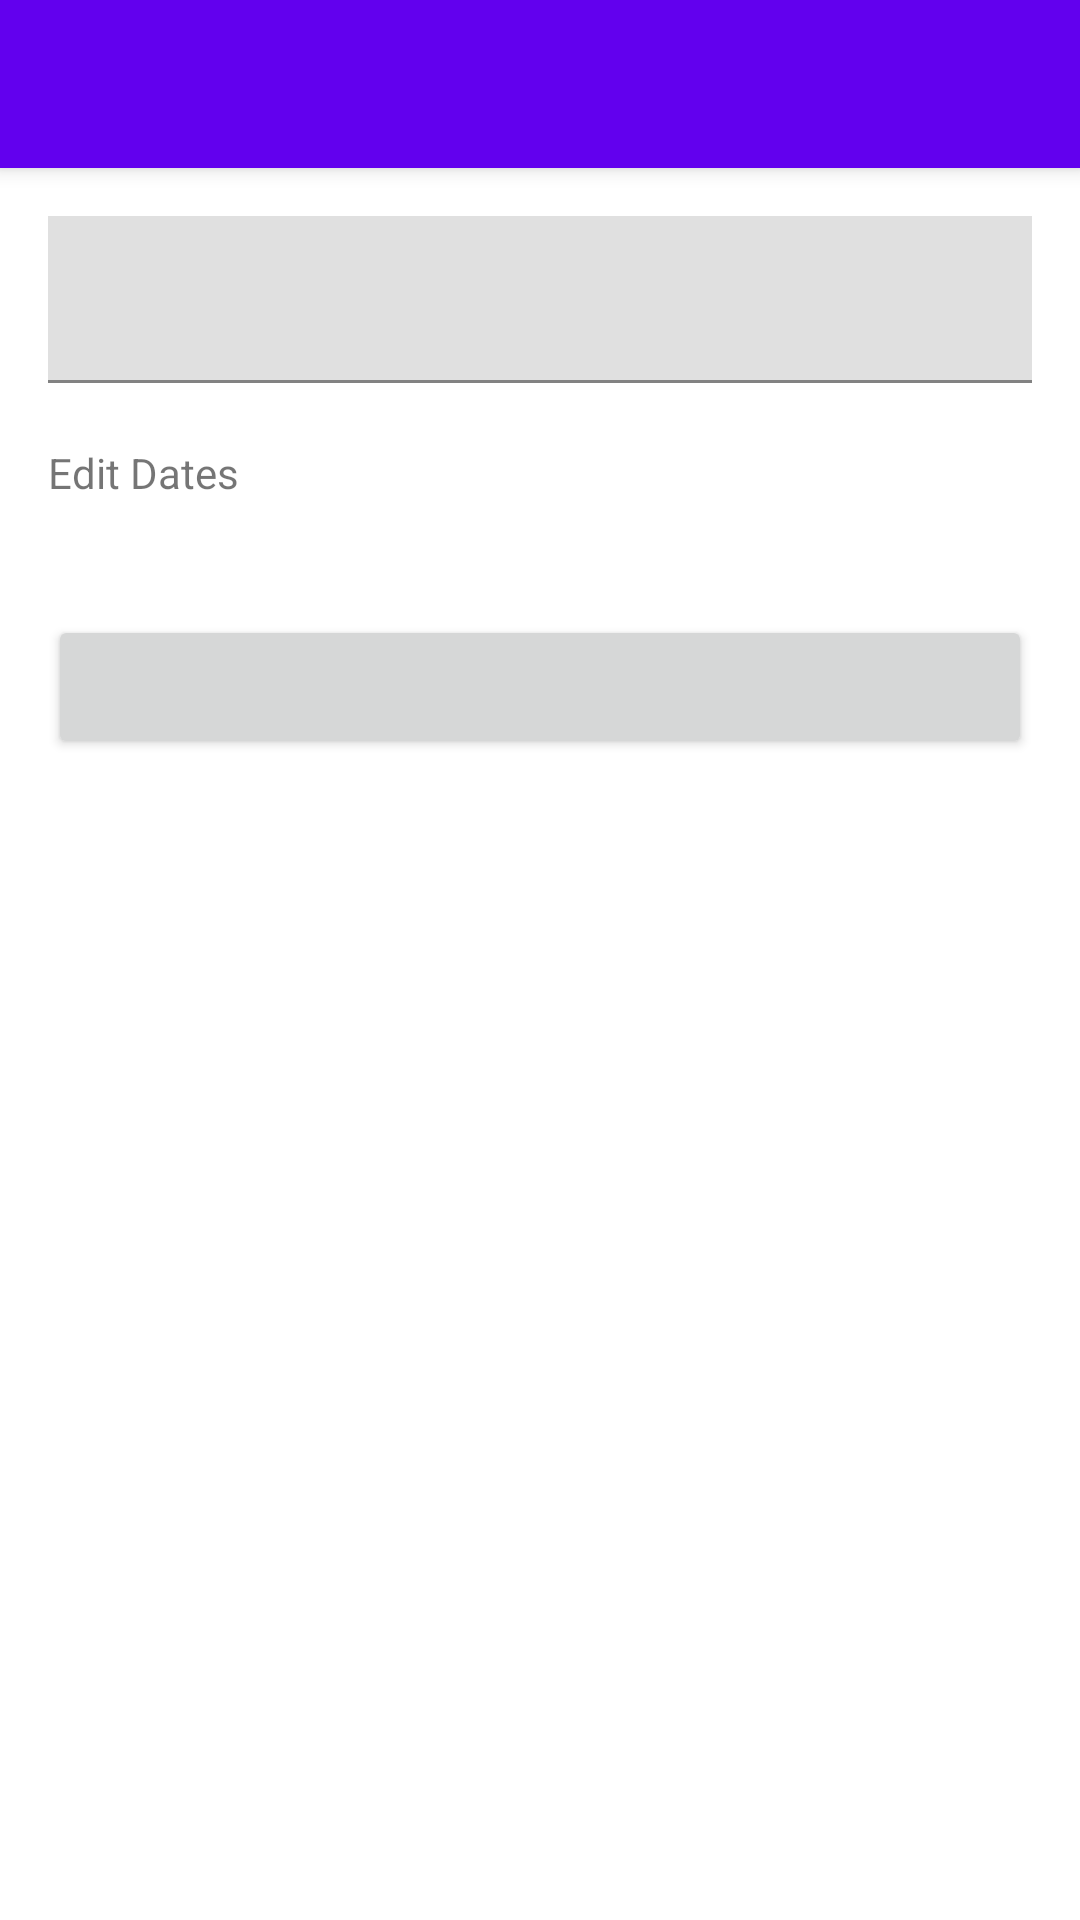

Here is an Android app screen rendered from its layout file. Give the layout XML and the strings, colors and styles it references.
<!-- AndroidManifest.xml: application theme AppTheme.DayNight -->
<!-- res/layout/activity_edit_holiday.xml -->
<?xml version="1.0" encoding="utf-8"?>
<androidx.coordinatorlayout.widget.CoordinatorLayout xmlns:android="http://schemas.android.com/apk/res/android"
    xmlns:app="http://schemas.android.com/apk/res-auto"

    android:layout_width="match_parent"
    android:layout_height="match_parent">

    <com.google.android.material.appbar.AppBarLayout
        style="@style/Widget.MaterialComponents.AppBarLayout.Surface"
        android:id="@+id/app_bar"

        android:layout_width="match_parent"
        android:layout_height="wrap_content">

        <androidx.appcompat.widget.Toolbar
            android:id="@+id/toolbar"
            android:layout_width="match_parent"
            android:layout_height="?attr/actionBarSize" />

    </com.google.android.material.appbar.AppBarLayout>

    <ScrollView
        android:layout_width="match_parent"
        android:layout_height="match_parent"
        app:layout_behavior="@string/appbar_scrolling_view_behavior">

        
        <LinearLayout
            android:id="@+id/container"
            android:layout_width="match_parent"
            android:layout_height="wrap_content"
            android:padding="16dp"
            android:clipToPadding="false"
            android:orientation="vertical">

            <com.google.android.material.textfield.TextInputLayout
                android:layout_width="match_parent"
                android:layout_height="wrap_content"
                app:errorEnabled="true">

                <com.google.android.material.textfield.TextInputEditText
                    android:id="@+id/edit_name"
                    android:layout_width="match_parent"
                    android:layout_height="wrap_content" />
            </com.google.android.material.textfield.TextInputLayout>

            <TextView
                android:id="@+id/edit_dates_hint"
                android:layout_width="match_parent"
                android:layout_height="match_parent"
                android:text="@string/edit_dates_hint" />

            <TextView
                android:id="@+id/start_date"
                android:layout_width="match_parent"
                android:layout_height="match_parent" />

            <TextView
                android:id="@+id/end_date"
                android:layout_width="match_parent"
                android:layout_height="match_parent" />

            <Button
                android:id="@+id/edit_dates"
                android:layout_width="match_parent"
                android:layout_height="wrap_content" />

            <Button
                android:id="@+id/create_holiday"
                android:layout_width="match_parent"
                android:layout_height="wrap_content"
                android:text="@string/button_create_holiday"
                android:visibility="gone" />
        </LinearLayout>
    </ScrollView>
</androidx.coordinatorlayout.widget.CoordinatorLayout>
<!-- resources referenced by this layout -->
<resources>
  <string name="button_create_holiday">Create Holiday</string>
  <string name="edit_dates_hint">Edit Dates</string>
  <style name="AppTheme.DayNight" parent="Base.AppTheme" />
  <style name="Base.MaterialThemeBuilder" parent="Theme.MaterialComponents.DayNight.NoActionBar">
          
  
          <item name="android:statusBarColor">?colorSurface</item>
          <item name="android:windowLightStatusBar">true</item>
          <item name="android:navigationBarColor">?android:colorBackground</item>
          <item name="android:windowLightNavigationBar" tools:ignore="NewApi">true</item>
          <item name="android:navigationBarDividerColor" tools:ignore="NewApi">?colorControlHighlight</item>
  
          
          <item name="colorPrimaryDark">?colorPrimaryVariant</item>
          <item name="colorAccent">?colorSecondary</item>
      </style>
  <color name="color_primary">#6200ee</color>
  <color name="color_primary_variant">#3700b3</color>
  <color name="color_secondary">#ac002d</color>
  <color name="color_secondary_variant">#990033</color>
  <color name="color_background">#ffffff</color>
  <color name="color_surface">#ffffff</color>
  <color name="color_error">#b00020</color>
  <color name="color_on_primary">#ffffff</color>
  <color name="color_on_secondary">#FFFFFF</color>
  <color name="color_on_background">#000000</color>
  <color name="color_on_surface">#000000</color>
  <color name="color_on_error">#ffffff</color>
  <style name="ThemeOverlay.AppTheme.BottomSheetDialog" parent="ThemeOverlay.MaterialComponents.Dialog">
          <item name="android:windowIsFloating">false</item>
          <item name="android:windowBackground">@android:color/transparent</item>
          
          <item name="android:statusBarColor">@android:color/transparent</item>
          <item name="bottomSheetStyle">@style/Widget.AppTheme.BottomSheet.Modal</item>
          <item name="android:navigationBarColor">?colorSurface</item>
          <item name="android:navigationBarDividerColor" tools:ignore="NewApi">@android:color/transparent</item>
      </style>
  <style name="Widget.AppTheme.NavigationView" parent="Widget.MaterialComponents.NavigationView">
          <item name="itemTextAppearance">?textAppearanceBody2</item>
      </style>
  <style name="Widget.AppTheme.BottomSheet.Modal" parent="Widget.MaterialComponents.BottomSheet.Modal">
          <item name="shapeAppearanceOverlay">?shapeAppearanceLargeComponent</item>
      </style>
</resources>
